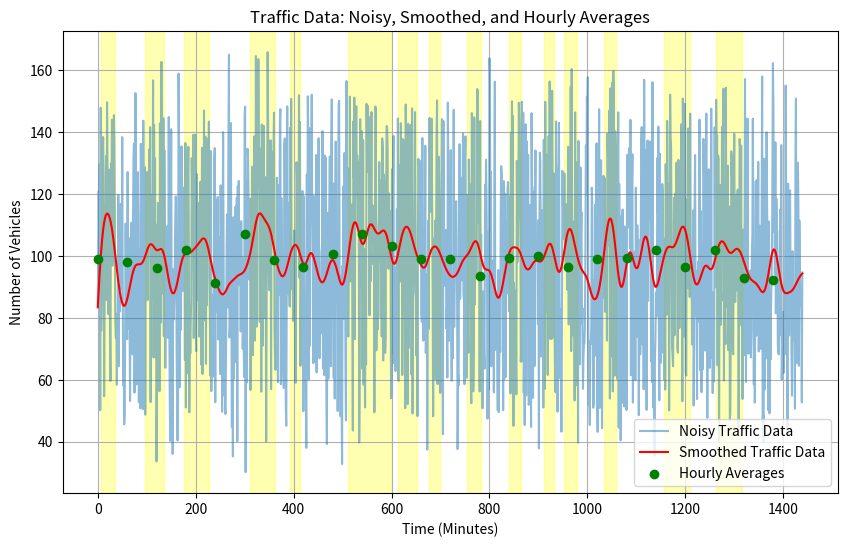

Reproduce this figure in Python.



import numpy as np
import matplotlib.pyplot as plt
from scipy import signal

np.random.seed(0)  
traffic_data = np.random.randint(50, 150, size=1440) 
noise = np.random.normal(0, 10, 1440) 
traffic_data_noisy = traffic_data + noise 


b, a = signal.butter(3, 0.05) 
traffic_data_smooth = signal.filtfilt(b, a, traffic_data_noisy)


hourly_traffic_averages = np.mean(traffic_data_smooth.reshape(24, 60), axis=1)


plt.figure(figsize=(10, 6))
minutes = np.arange(1440)

plt.plot(minutes, traffic_data_noisy, label='Noisy Traffic Data', alpha=0.5)
plt.plot(minutes, traffic_data_smooth, label='Smoothed Traffic Data', color='red')
plt.scatter(np.arange(0, 1440, 60), hourly_traffic_averages, label='Hourly Averages', color='green', zorder=5)

plt.title('Traffic Data: Noisy, Smoothed, and Hourly Averages')
plt.xlabel('Time (Minutes)')
plt.ylabel('Number of Vehicles')
plt.legend()
plt.grid(True)


threshold = 100
exceed_indices = np.where(traffic_data_smooth > threshold)[0]

consecutive_limit = 20
exceed_periods = []


current_period = [exceed_indices[0]]
for i in range(1, len(exceed_indices)):
    if exceed_indices[i] == exceed_indices[i - 1] + 1:
        current_period.append(exceed_indices[i])
    else:
        if len(current_period) >= consecutive_limit:
            exceed_periods.append(current_period)
        current_period = [exceed_indices[i]]

if len(current_period) >= consecutive_limit:
    exceed_periods.append(current_period)


for period in exceed_periods:
    plt.axvspan(period[0], period[-1], color='yellow', alpha=0.3)

plt.show()


for period in exceed_periods:
    print(f"Traffic exceeded {threshold} vehicles/min from minute {period[0]} to {period[-1]}")



